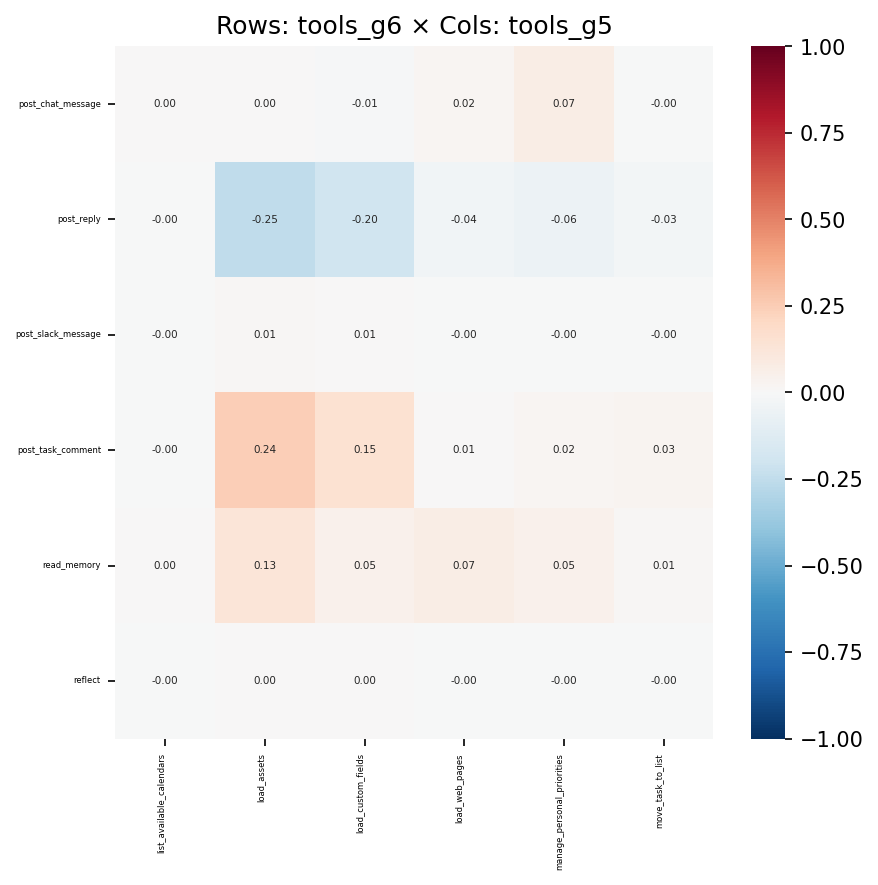

The file beside this chart, header and first rows:
, list_available_calendars, load_assets, load_custom_fields, load_web_pages, manage_personal_priorities, move_task_to_list
post_chat_message, 0.004226, 0.004788, -0.01428, 0.02031, 0.07087, -0.003069
post_reply, -0.001987, -0.2512, -0.1961, -0.0356, -0.06192, -0.02892
post_slack_message, -0.000281, 0.01257, 0.007217, -0.001889, -0.0003166, -0.00216
post_task_comment, -0.001002, 0.2438, 0.1549, 0.006518, 0.02125, 0.02686
read_memory, 0.001257, 0.1258, 0.05296, 0.07184, 0.05293, 0.009305
reflect, -5.535629414474227e-05, 0.00248, 0.0008537, -0.000663, -0.0005493, -0.0004814
